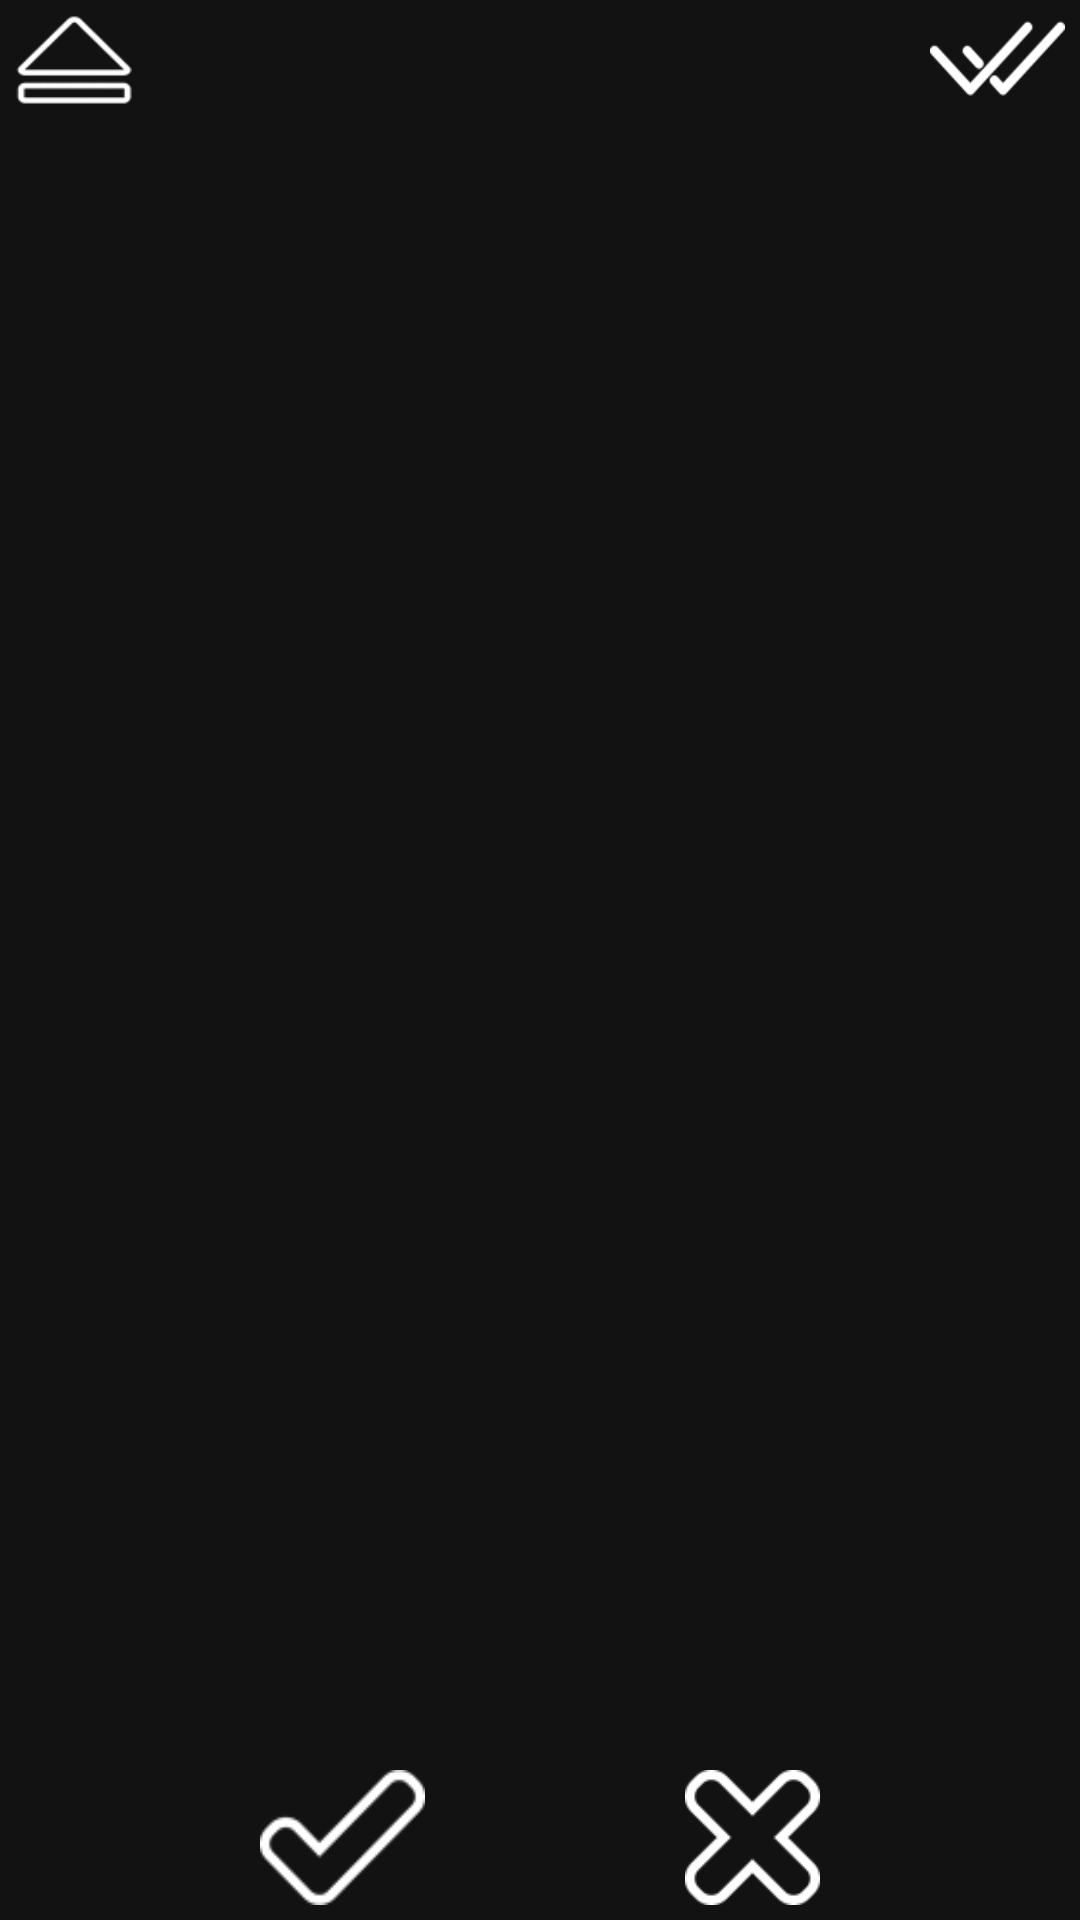

The Android layout XML behind this screen, and the referenced resources:
<!-- AndroidManifest.xml: application theme PrivateMP3ThemeDefault -->
<!-- res/layout/activity_explorer.xml -->
<?xml version="1.0" encoding="utf-8"?>
<android.support.constraint.ConstraintLayout xmlns:android="http://schemas.android.com/apk/res/android"
    xmlns:app="http://schemas.android.com/apk/res-auto"
    xmlns:tools="http://schemas.android.com/tools"
    android:layout_width="match_parent"
    android:layout_height="match_parent"
    tools:context=".explorer.ExplorerActivity"
    tools:layout_editor_absoluteY="81dp">

    <TextView
        android:id="@+id/txtPath"
        android:layout_width="0dp"
        android:layout_height="30dp"
        android:layout_marginStart="8dp"
        android:layout_marginTop="5dp"
        android:layout_marginEnd="8dp"
        android:gravity="center_vertical"
        android:text=""
        app:layout_constraintEnd_toStartOf="@+id/ibtnChooseAll"
        app:layout_constraintStart_toEndOf="@+id/ibtnUndo"
        app:layout_constraintTop_toTopOf="parent" />

    

    <android.support.v7.widget.RecyclerView
        android:id="@+id/recyclerViewExplorer"
        android:layout_width="0dp"
        android:layout_height="0dp"
        android:layout_marginStart="5dp"
        android:layout_marginTop="5dp"
        android:layout_marginEnd="5dp"
        android:layout_marginBottom="5dp"
        app:layout_constraintBottom_toTopOf="@+id/ibtnOk"
        app:layout_constraintEnd_toEndOf="parent"
        app:layout_constraintStart_toStartOf="parent"
        app:layout_constraintTop_toBottomOf="@+id/txtPath" />

    <ImageButton
        android:id="@+id/ibtnOk"
        android:layout_width="55dp"
        android:layout_height="45dp"
        android:layout_marginBottom="5dp"
        android:background="@null"
        android:onClick="onClick"
        android:scaleType="fitXY"
        android:src="@mipmap/ok"
        app:layout_constraintBottom_toBottomOf="parent"
        app:layout_constraintEnd_toStartOf="@+id/ibtnCancel"
        app:layout_constraintHorizontal_bias="0.5"
        app:layout_constraintStart_toStartOf="parent"
        tools:ignore="ContentDescription" />

    <ImageButton
        android:id="@+id/ibtnCancel"
        android:layout_width="45dp"
        android:layout_height="45dp"
        android:layout_marginBottom="5dp"
        android:background="@null"
        android:onClick="onClick"
        android:scaleType="fitXY"
        android:src="@mipmap/cancel"
        app:layout_constraintBottom_toBottomOf="parent"
        app:layout_constraintEnd_toEndOf="parent"
        app:layout_constraintHorizontal_bias="0.5"
        app:layout_constraintStart_toEndOf="@+id/ibtnOk"
        tools:ignore="ContentDescription" />

    <ImageButton
        android:id="@+id/ibtnUndo"
        android:layout_width="40dp"
        android:layout_height="30dp"
        android:layout_marginStart="5dp"
        android:layout_marginTop="5dp"
        android:background="@null"
        android:onClick="onClick"
        android:scaleType="fitXY"
        android:src="@mipmap/undo_icon"
        app:layout_constraintStart_toStartOf="parent"
        app:layout_constraintTop_toTopOf="parent"
        tools:ignore="ContentDescription" />

    <ImageButton
        android:id="@+id/ibtnChooseAll"
        android:layout_width="45dp"
        android:layout_height="30dp"
        android:layout_marginTop="5dp"
        android:layout_marginEnd="5dp"
        android:background="@null"
        android:onClick="onClick"
        android:scaleType="fitXY"
        android:src="@mipmap/choose_all"
        app:layout_constraintEnd_toEndOf="parent"
        app:layout_constraintTop_toTopOf="parent"
        tools:ignore="ContentDescription" />

</android.support.constraint.ConstraintLayout>
<!-- resources referenced by this layout -->
<resources>
  <!-- mipmap cancel: png bitmap (mipmap-hdpi, 1296 bytes) -->
  <!-- mipmap choose_all: png bitmap (mipmap-hdpi, 1193 bytes) -->
  <!-- mipmap ok: png bitmap (mipmap-hdpi, 1321 bytes) -->
  <!-- mipmap undo_icon: png bitmap (mipmap-hdpi, 1322 bytes) -->
  <style name="PrivateMP3ThemeDefault" parent="android:Theme.Material">
          <item name="android:colorPrimary">@color/colorPrimary</item>
          <item name="android:colorPrimaryDark">@color/colorPrimary</item>
          <item name="android:colorAccent">@color/colorElements</item>
          <item name="android:colorBackground">@color/colorBackground</item>
          <item name="android:colorForeground">@color/colorText</item>
          <item name="android:navigationBarColor">@color/colorPrimary</item>
          <item name="android:textColorPrimary">@color/colorText</item>
          <item name="android:windowBackground">@color/colorBackground</item>
          <item name="android:statusBarColor">@color/colorPrimary</item>
          <item name="android:drawable">@color/colorPrimary</item>
  
          <item name="android:textViewStyle">@android:style/TextAppearance.Medium</item>
          <item name="android:buttonStyle">@style/PMP3Buttons</item>
  
      </style>
  <color name="colorPrimary">#170a25</color>
  <color name="colorElements">#411c60</color>
  <color name="colorBackground">#121212</color>
  <color name="colorText">#e8e8e8</color>
  <style name="PMP3Buttons" parent="android:Widget.Button">
          <item name="android:background">@drawable/button_rectangle</item>
          
          
          <item name="android:textColor">@color/colorText</item>
          <item name="android:textSize">17sp</item>
          
      </style>
  <!-- drawable button_rectangle (drawable) -->
  <?xml version="1.0" encoding="utf-8"?>
  <shape
      xmlns:android="http://schemas.android.com/apk/res/android"
      android:shape="rectangle">
      <solid
          android:color="@color/colorPrimary">
      </solid>
      <stroke
          android:color="@color/colorElementsSecond"
          android:width="1dp"/>
      <corners
          android:topLeftRadius="15dp"
          android:bottomRightRadius="15dp"/>
  
      
          
          
          
          
      <padding
          android:top="9dp"
          android:right="14dp"
          android:left="14dp"
          android:bottom="9dp"/>
  
      </shape>
  <color name="colorElementsSecond">#1a1135</color>
</resources>
